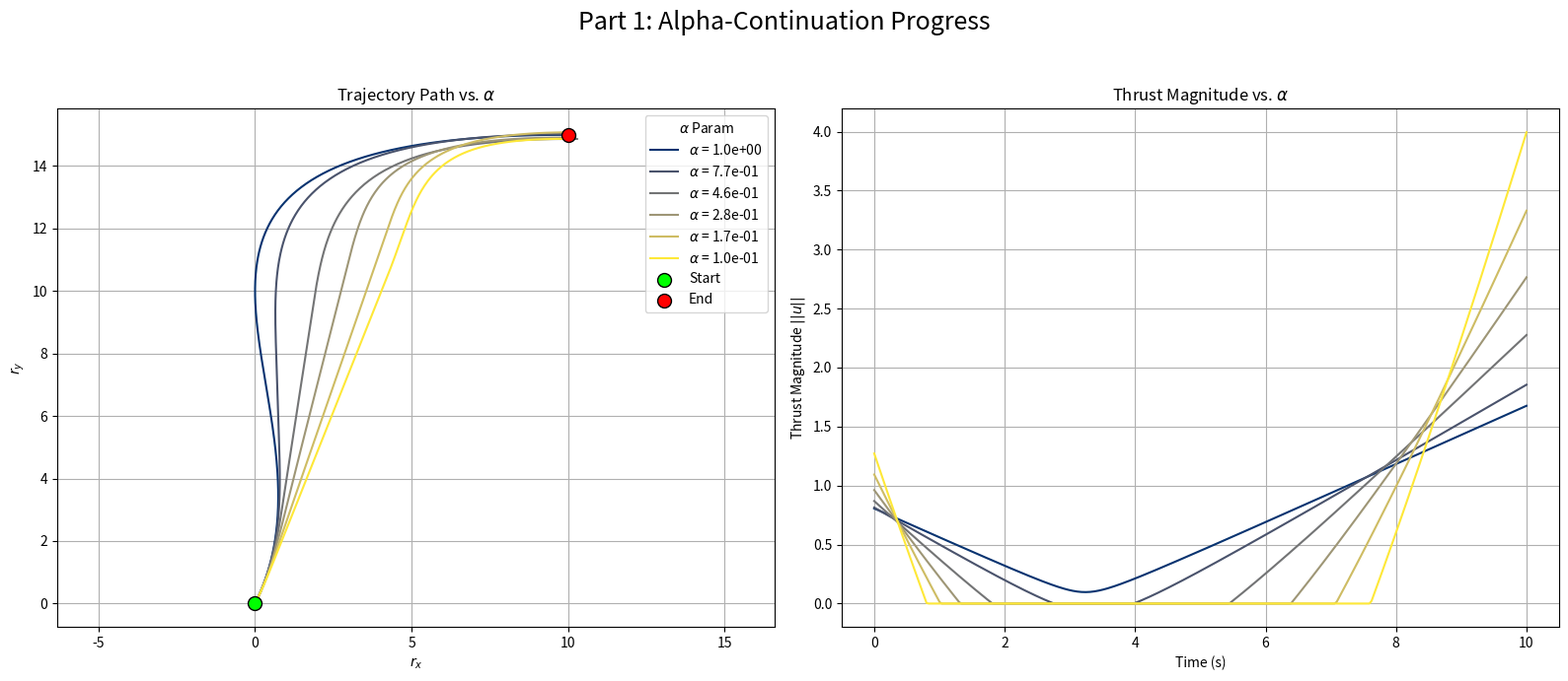

This figure's Python source:
import numpy as np
from scipy.integrate import solve_ivp
from scipy.optimize import root
import matplotlib.pyplot as plt
import matplotlib.cm as cm

def dynamics(t, z, T_max, alpha, k_heaviside):
    """
    A single, unified dynamics function that handles both alpha and k continuation.
    """
    rx, ry, vx, vy, l_rx, l_ry, l_vx, l_vy = z
    epsilon = 1e-10
    lambda_v_norm = np.sqrt(l_vx**2 + l_vy**2) + epsilon
    
    alpha_min_threshold = 1.0e-6 + epsilon 

    if alpha > alpha_min_threshold:
        # REGIME 1: Alpha-Continuation (from min-energy to ~min-fuel)
        unconstrained_thrust = (lambda_v_norm - (1 - alpha)) / alpha
        thrust_mag = min(T_max, max(0, unconstrained_thrust))
    else:
        # REGIME 2: K-Continuation (sharpening the control switch)
        switching_function = lambda_v_norm - 1.0
        heaviside_approx = 0.5 + 0.5 * np.tanh(k_heaviside * switching_function)
        thrust_mag = T_max * heaviside_approx
            
    thrust_acc_x = - (l_vx / lambda_v_norm) * thrust_mag
    thrust_acc_y = - (l_vy / lambda_v_norm) * thrust_mag

    # State and Costate Derivatives
    drx_dt, dry_dt = vx, vy
    dvx_dt, dvy_dt = thrust_acc_x, thrust_acc_y
    dl_rx_dt, dl_ry_dt = 0, 0
    dl_vx_dt, dl_vy_dt = -l_rx, -l_ry
    
    return [drx_dt, dry_dt, dvx_dt, dvy_dt, dl_rx_dt, dl_ry_dt, dl_vx_dt, dl_vy_dt]


def dynamics_with_stm(t, z_aug, T_max, alpha, k_heaviside):
    """
    Computes the derivatives for the augmented state (state + STM).
    z_aug = [rx, ry, ..., l_vy, phi_11, phi_12, ..., phi_88]
    """
    # 1. Unpack the state and the STM
    z = z_aug[:8]
    phi = z_aug[8:].reshape((8, 8))
    
    # 2. Calculate the state derivatives (same as before)
    dz_dt = dynamics(t, z, T_max, alpha, k_heaviside) # Re-use your existing dynamics!
    
    # Unpack for clarity
    l_rx, l_ry, l_vx, l_vy = z[4], z[5], z[6], z[7]
    # Constant parts of the Jacobian
    # State and Costate Derivatives
    # thrust_acc_x = -l_vx
    # thrust_acc_y = -l_vy
    # drx_dt, dry_dt = vx, vy
    # dvx_dt, dvy_dt = thrust_acc_x, thrust_acc_y
    # dl_rx_dt, dl_ry_dt = 0, 0
    # dl_vx_dt, dl_vy_dt = -l_rx, -l_ry
    # z =  [ rx ry vx vy lrx lry lvx lvy ]
    # A = x[  0  0  1  0   0   0   0   0 ] # d( rx_dot) / d(z)
    #     x[  0  0  0  1   0   0   0   0 ] # d( ry_dot) / d(z)
    #      [  0  0  0  0   0   0   x   x ] # d( vx_dot) / d(z)
    #      [  0  0  0  0   0   0   x   x ] # d( vy_dot) / d(z)
    #     x[  0  0  0  0   0   0   0   0 ] # d(lrx_dot) / d(z)
    #     x[  0  0  0  0   0   0   0   0 ] # d(lry_dot) / d(z)
    #     x[  0  0  0  0  -1   0   0   0 ] # d(lvx_dot) / d(z)
    #     x[  0  0  0  0   0  -1   0   0 ] # d(lvy_dot) / d(z)

    epsilon = 1e-10
    L = np.sqrt(l_vx**2 + l_vy**2)
    lambda_v_norm = L + epsilon
    unconstrained_thrust = (lambda_v_norm - (1 - alpha)) / alpha
    thrust_acc_mag = min(T_max, max(0, unconstrained_thrust))
    thrust_acc_x = - (l_vx / lambda_v_norm) * thrust_acc_mag
    thrust_acc_y = - (l_vy / lambda_v_norm) * thrust_acc_mag
    
    # d(vx_dot) / d(lvx), d(vx_dot) / d(lvy)
    # d(vy_dot) / d(lvx), d(vy_dot) / d(lvy)
    dvxdot__dlvx = 0.0 # d(vx_dot) / d(lvx)
    dvxdot__dlvy = 0.0 # d(vx_dot) / d(lvy)
    dvydot__dlvx = 0.0 # d(vy_dot) / d(lvx)
    dvydot__dlvy = 0.0 # d(vy_dot) / d(lvy)
    if L <= 1 - alpha:
        dvxdot__dlvx = 0.0 # d(vx_dot) / d(lvx)
        dvxdot__dlvy = 0.0 # d(vx_dot) / d(lvy)
        dvydot__dlvx = 0.0 # d(vy_dot) / d(lvx)
        dvydot__dlvy = 0.0 # d(vy_dot) / d(lvy)
    elif L >= alpha*T_max + 1 - alpha:
        dvxdot__dlvx = -T_max*l_vy**2  /L**3 # d(vx_dot) / d(lvx)
        dvxdot__dlvy =  T_max*l_vx*l_vy/L**3 # d(vx_dot) / d(lvy)
        dvydot__dlvx =  T_max*l_vx*l_vy/L**3 # d(vy_dot) / d(lvx)
        dvydot__dlvy = -T_max*l_vx**2  /L**3 # d(vy_dot) / d(lvy)
    elif (1 - alpha < L) and (L < alpha*T_max + 1 - alpha):
        dvxdot__dlvx = -1/alpha * (1 - (1 - alpha)       * l_vy**2  /L**3) # d(vx_dot) / d(lvx)
        dvxdot__dlvy = -1       *      (1 - alpha)/alpha * l_vx*l_vy/L**3 # d(vx_dot) / d(lvy)
        dvydot__dlvx = -1       *      (1 - alpha)/alpha * l_vx*l_vy/L**3 # d(vy_dot) / d(lvx)
        dvydot__dlvy = -1/alpha * (1 - (1 - alpha)       * l_vx**2  /L**3) # d(vy_dot) / d(lvy)

    A = np.zeros((8, 8))
    A[0, 2] =  1.0         # d( rx_dot)/d( vx)
    A[1, 3] =  1.0         # d( ry_dot)/d( vy)
    A[2, 6] = dvxdot__dlvx # d( vx_dot)/d(lrx)
    A[2, 7] = dvxdot__dlvy # d( vx_dot)/d(lry)
    A[3, 6] = dvydot__dlvx # d( vy_dot)/d(lrx)
    A[3, 7] = dvydot__dlvy # d( vy_dot)/d(lry)
    A[6, 4] = -1.0         # d(lvx_dot)/d(lrx)
    A[7, 5] = -1.0         # d(lvy_dot)/d(lry)

    # 4. Calculate the STM derivative
    dphi_dt = A @ phi
    
    # 5. Flatten and combine for the final return
    return np.concatenate([dz_dt, dphi_dt.flatten()])


def objective_function(initial_costates, t_span, initial_states, final_states, T_max, alpha, k_heaviside):
    """
    Objective function for the root-finder that calls the unified dynamics.
    """
    z0 = np.concatenate((initial_states, initial_costates))
    sol = solve_ivp(dynamics, t_span, z0, dense_output=True, 
                    args=(T_max, alpha, k_heaviside), 
                    method='DOP853', rtol=1e-8, atol=1e-8)
    final_states_from_integration = sol.sol(t_span[1])[:4]
    error = final_states_from_integration - final_states
    return error


def objective_and_jacobian(initial_costates, t_span, initial_states, final_states, T_max, alpha, k_heaviside):
    """
    Objective function that also returns the analytical Jacobian.
    """
    # Initial STM is the 8x8 identity matrix
    phi0 = np.identity(8).flatten()
    
    # Initial augmented state
    z0 = np.concatenate((initial_states, initial_costates))
    z_aug_0 = np.concatenate([z0, phi0])
    
    # Integrate the augmented system
    sol = solve_ivp(dynamics_with_stm, t_span, z_aug_0, dense_output=True, 
                    args=(T_max, alpha, k_heaviside), 
                    method='RK45', # DOP853 | RK45
                    rtol=1e-12, atol=1e-12)
    
    # Extract final state and final STM
    final_aug_state = sol.sol(t_span[1])
    final_z = final_aug_state[:8]
    final_phi = final_aug_state[8:].reshape((8, 8))
    
    # Calculate the error vector
    error = final_z[:4] - final_states
    
    # Extract the required 4x4 Jacobian from the final STM
    #   jacobian = d(x_final) / d(l_initial)
    jacobian = final_phi[0:4, 4:8]
    
    return error, jacobian


def generate_heuristic_guess(initial_states, final_states, tf):
    """
    Generates a robust, physics-based initial guess for the costates.
    """
    r0, v0 = initial_states[:2], initial_states[2:]
    rf, vf = final_states[:2], final_states[2:]
    l_r0_guess = (r0 - rf) / tf
    l_v0_guess = v0 - vf
    initial_costates_guess = np.concatenate([l_r0_guess, l_v0_guess])
    print("--- Generated Heuristic Initial Guess ---")
    print(f"  l_r(0) guess: [{l_r0_guess[0]:.2f}, {l_r0_guess[1]:.2f}]")
    print(f"  l_v(0) guess: [{l_v0_guess[0]:.2f}, {l_v0_guess[1]:.2f}]")
    return initial_costates_guess


def solve_trajectory(T_max):
    """
    Main solver that implements the three-stage solution process.
    """
    # --- Problem Definition ---
    t0, tf = 0, 10
    initial_states = np.array([0, 0, 1, 2])
    final_states = np.array([10, 15, 5, 0])
    alpha_final = 1.0e-1
    
    # Generate an initial guess for the costates
    initial_costates_guess = generate_heuristic_guess(initial_states, final_states, tf)

    # --- PART 1: Alpha-Continuation Loop ---
    k_for_alpha_loop = 1.0
    alphas = np.logspace(0, np.log10(alpha_final), 10)
    alpha_results = {}
    
    # Select which alphas to store for plotting
    num_alpha_plots = 6
    indices_to_plot = set(np.linspace(0, len(alphas) - 1, num_alpha_plots, dtype=int))

    print(f"\n--- PART 1: Alpha-Continuation (k = {k_for_alpha_loop}) ---")
    for i, alpha in enumerate(alphas):
        print(f"Step {i+1}/{len(alphas)}: Solving for alpha = {alpha:.1e}...", end="")
        # sol_root = \
        #     root(
        #         objective_function,
        #         initial_costates_guess, 
        #         args=([t0, tf], initial_states, final_states, T_max, alpha, k_for_alpha_loop),
        #         method='lm',
        #         tol=1e-8,
        #     )
        sol_root = \
            root(
                objective_and_jacobian,
                initial_costates_guess, 
                args=([t0, tf], initial_states, final_states, T_max, alpha, k_for_alpha_loop),
                method='lm', # hybr | lm
                tol=1e-10,
                jac=True,
            )

        if sol_root.success:
            initial_costates_guess = sol_root.x
            print("Success!")
            if i in indices_to_plot:
                z0 = np.concatenate((initial_states, initial_costates_guess))
                sol = solve_ivp(dynamics, [t0, tf], z0, dense_output=True,
                                args=(T_max, alpha, k_for_alpha_loop), t_eval=np.linspace(t0, tf, 300))
                alpha_results[alpha] = sol
        else:
            print(f"Convergence Failed for alpha={alpha:.1e}. Stopping.")
            return

    plot_alpha_continuation(alpha_results, initial_states, final_states, T_max)


def plot_alpha_continuation(results, initial_states, final_states, T_max):
    """NEW: Plots the progress of the alpha-continuation process."""
    if not results: return
    alphas = sorted(results.keys(), reverse=True)
    colors = cm.cividis(np.linspace(0.1, 1.0, len(alphas)))
    
    fig, (ax1, ax2) = plt.subplots(1, 2, figsize=(16, 7))
    fig.suptitle('Part 1: Alpha-Continuation Progress', fontsize=18)

    # Plot 1: 2D Trajectory Path vs. Alpha
    ax1.set_title('Trajectory Path vs. $\\alpha$')
    for alpha, color in zip(alphas, colors):
        rx, ry = results[alpha].y[0], results[alpha].y[1]
        ax1.plot(rx, ry, color=color, label=f'$\\alpha$ = {alpha:.1e}')
    ax1.scatter(initial_states[0], initial_states[1], color='lime', s=100, zorder=5, ec='black', label='Start')
    ax1.scatter(final_states[0], final_states[1], color='red', s=100, zorder=5, ec='black', label='End')
    ax1.set_xlabel('$r_x$'); ax1.set_ylabel('$r_y$'); ax1.legend(title="$\\alpha$ Param"); ax1.grid(True); ax1.axis('equal')

    # Plot 2: Thrust Magnitude vs. Alpha
    ax2.set_title('Thrust Magnitude vs. $\\alpha$')
    for alpha, color in zip(alphas, colors):
        sol = results[alpha]
        l_vx, l_vy = sol.y[6], sol.y[7]
        lambda_v_norm = np.sqrt(l_vx**2 + l_vy**2)
        unconstrained_thrust = (lambda_v_norm - (1 - alpha)) / alpha
        thrust_mag_hist = np.minimum(T_max, np.maximum(0, unconstrained_thrust))
        ax2.plot(sol.t, thrust_mag_hist, color=color)
    ax2.set_xlabel('Time (s)'); ax2.set_ylabel('Thrust Magnitude $||u||$'); ax2.grid(True)
    
    plt.tight_layout(rect=[0, 0, 1, 0.95])


if __name__ == '__main__':
    max_thrust = 2.0e1
    solve_trajectory(T_max=max_thrust)
    plt.show()
